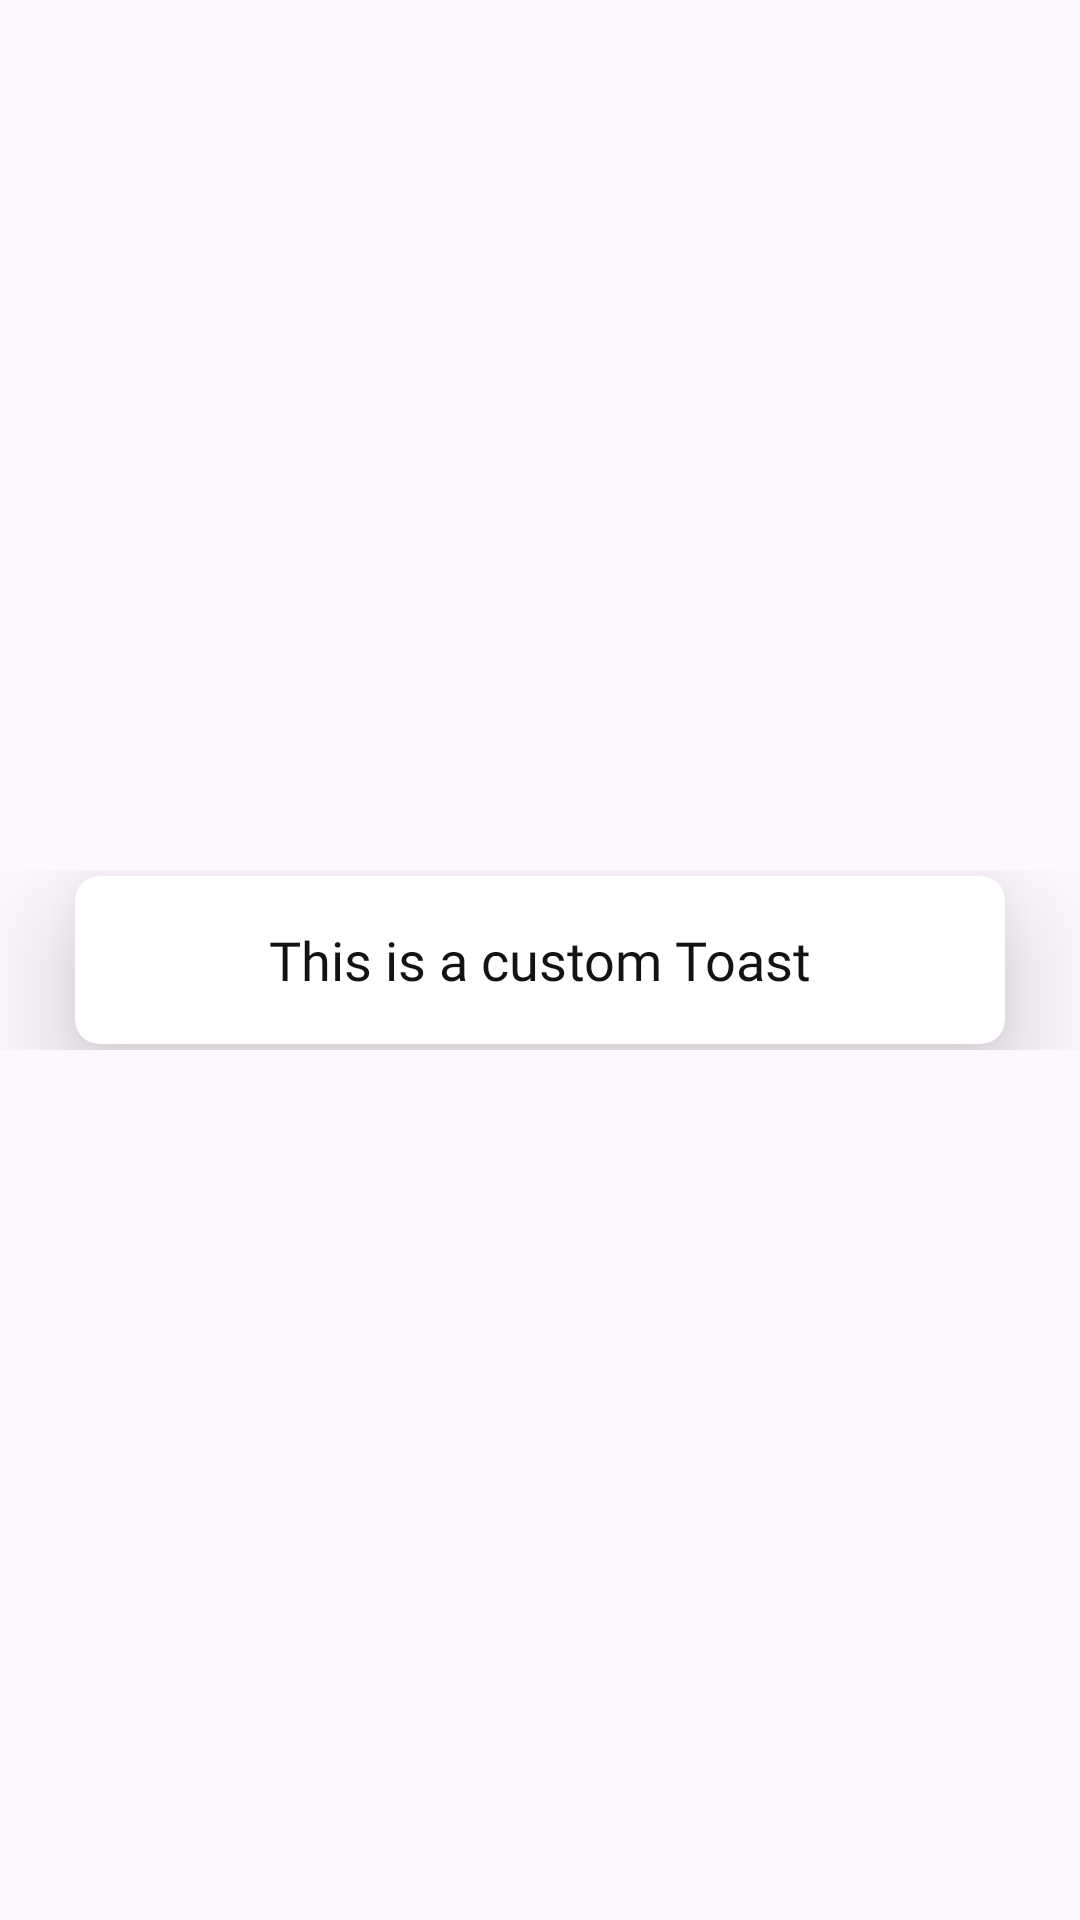

Reconstruct the res/layout file that produces this screen, plus the resources it refers to.
<!-- AndroidManifest.xml: application theme Theme.AppCompat.Light.NoActionBar.FullScreen -->
<!-- res/layout/custom_toast_layout.xml -->
<?xml version="1.0" encoding="utf-8"?>
<RelativeLayout
    xmlns:android="http://schemas.android.com/apk/res/android"
    xmlns:app="http://schemas.android.com/apk/res-auto"
    android:layout_width="match_parent"
    android:layout_height="match_parent"
    android:id="@+id/toast_container">

    <RelativeLayout
        android:id="@+id/button_parent"
        android:layout_width="match_parent"
        android:layout_height="60dp"
        android:layout_centerHorizontal="true"
        android:layout_centerVertical="true">

        <androidx.cardview.widget.CardView
            android:id="@+id/button_card_parent"
            android:layout_width="match_parent"
            android:layout_height="56dp"
            android:layout_centerHorizontal="true"
            android:layout_centerVertical="true"
            android:layout_marginLeft="25dp"
            app:cardElevation="20dp"
            android:layout_marginRight="25dp"
            app:cardCornerRadius="8dp">

            <RelativeLayout
                android:id="@+id/button_click_parent"
                android:layout_width="match_parent"
                android:layout_height="match_parent"
                android:background="?attr/selectableItemBackground"
                android:clickable="true"
                android:focusable="true"
                >

                <TextView
                    android:id="@+id/toast_text"
                    android:layout_width="wrap_content"
                    android:layout_height="wrap_content"
                    android:layout_centerVertical="true"
                    android:layout_marginStart="17dp"
                    android:ellipsize="end"
                    android:lines="1"
                    android:text="This is a custom Toast"
                    android:textColor="#131313"
                    android:textSize="18sp"
                    android:fontFamily="@font/regular"
                    android:layout_centerInParent="true"/>

            </RelativeLayout>

        </androidx.cardview.widget.CardView>

    </RelativeLayout>

</RelativeLayout>
<!-- resources referenced by this layout -->
<resources>
  <style name="Theme.AppCompat.Light.NoActionBar.FullScreen" parent="Theme.Material3.DayNight.NoActionBar">
          <item name="android:windowNoTitle">true</item>
          <item name="android:windowActionBar">false</item>
          <item name="android:windowFullscreen">true</item>
          <item name="android:windowContentOverlay">@null</item>
      </style>
</resources>
